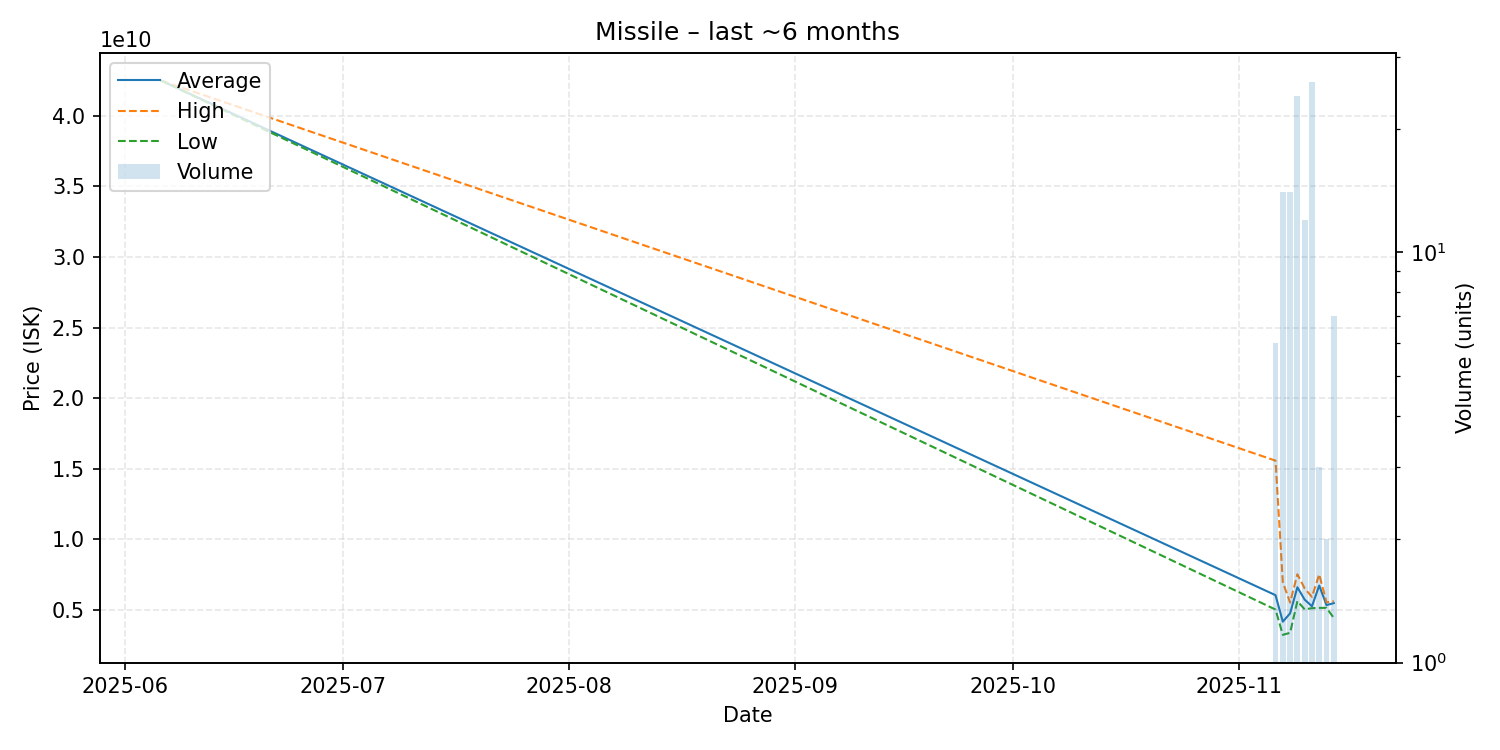

The table this chart was drawn from, first rows:
date, average, highest, lowest, order_count, volume
2025-06-06, 42500000000, 42500000000, 42500000000, 1, 1
2025-11-06, 6020000000, 15560000000, 5000000000, 6, 6
2025-11-07, 4140928571, 6938500000, 3206000000, 14, 14
2025-11-08, 4732642857, 5498000000, 3352500000, 14, 14
2025-11-09, 6583916667, 7500000000, 5600000000, 24, 24
2025-11-10, 5703333333, 6500000000, 5015000000, 12, 12
2025-11-11, 5235730769, 5900000000, 5100000000, 26, 26
2025-11-12, 6704333333, 7496500000, 5120000000, 3, 3
2025-11-13, 5314500000, 5508000000, 5121000000, 2, 2
2025-11-14, 5458285714, 5600500000, 4401000000, 7, 7
